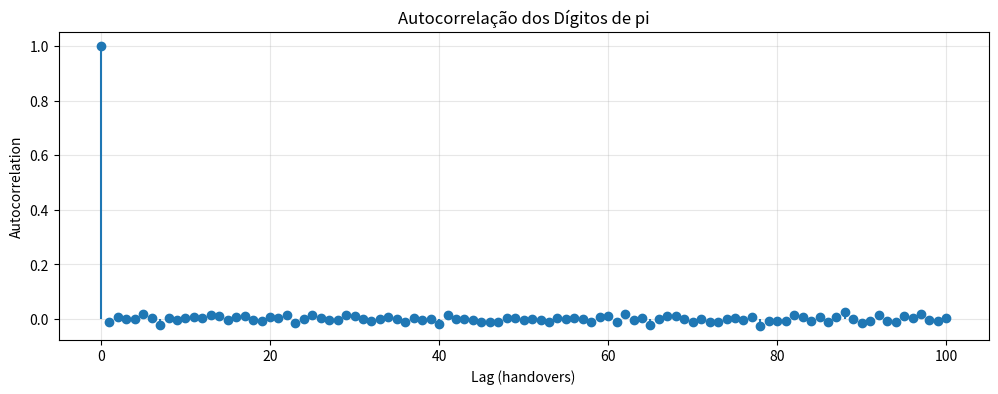
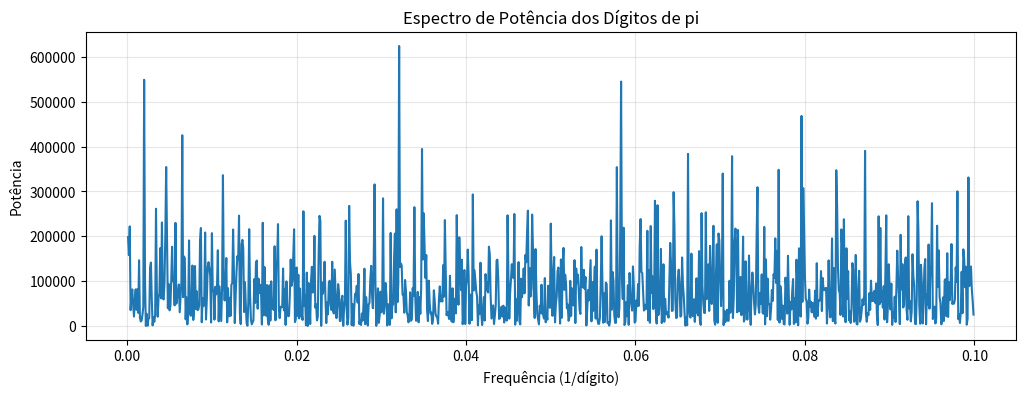

The matplotlib source for these figures, in order:
"""
Pi Analysis: Handover Gamma_inf + pi^2.
Calculating and analyzing pi as a numerical geodesic in the Arkhe framework.
"""

import numpy as np
import matplotlib.pyplot as plt
from decimal import Decimal, getcontext
from scipy import stats
import json

def calc_pi_chudnovsky(precision_digits):
    """
    Calcula pi com precisão especificada usando a série de Chudnovsky.
    Converge aproximadamente 14 dígitos por iteração.
    """
    getcontext().prec = precision_digits + 10

    # Constantes da série
    C = 426880 * Decimal(10005).sqrt()
    K = Decimal(6)
    M = Decimal(1)
    X = Decimal(1)
    L = Decimal(13591409)
    S = Decimal(13591409)

    n_iter = (precision_digits // 14) + 2

    for i in range(1, n_iter + 1):
        M = M * (K**3 - 16*K) / (i**3)
        K += 12
        L += 545140134
        X *= -262537412640768000
        S += Decimal(M * L) / X

    pi_val = C / S
    return pi_val

class PiAnalyzer:
    def __init__(self, digits_str):
        self.digits = np.array([int(d) for d in digits_str])

    def statistical_analysis(self):
        mean = np.mean(self.digits)
        std = np.std(self.digits)
        skew = stats.skew(self.digits)
        kurt = stats.kurtosis(self.digits)

        # Teste de uniformidade
        freq = np.bincount(self.digits, minlength=10) / len(self.digits)
        chi2, p_val = stats.chisquare(freq * len(self.digits))

        # Arkhe Metrics
        C_global = mean / 9.0
        F_global = 1.0 - C_global

        return {
            "mean": float(mean),
            "std": float(std),
            "skew": float(skew),
            "kurtosis": float(kurt),
            "chi2": float(chi2),
            "p_value": float(p_val),
            "C_global": float(C_global),
            "F_global": float(F_global),
            "distribution": freq.tolist()
        }

    def autocorrelation_analysis(self, max_lag=100):
        autocorr = [1.0]
        for lag in range(1, max_lag + 1):
            c = np.corrcoef(self.digits[:-lag], self.digits[lag:])[0, 1]
            autocorr.append(float(c))
        return autocorr

    def spectral_analysis(self):
        # FFT of centered digits
        centered = self.digits - np.mean(self.digits)
        fft_vals = np.fft.fft(centered)
        freqs = np.fft.fftfreq(len(self.digits))
        power = np.abs(fft_vals)**2
        return freqs, power

    def plot_results(self, autocorr, freqs, power):
        # Autocorrelation Plot
        plt.figure(figsize=(12, 4))
        plt.stem(range(len(autocorr)), autocorr, basefmt=" ")
        plt.xlabel('Lag (handovers)')
        plt.ylabel('Autocorrelation')
        plt.title('Autocorrelação dos Dígitos de pi')
        plt.grid(True, alpha=0.3)
        plt.savefig('pi_autocorrelation.png', dpi=150)
        plt.close()

        # Spectrum Plot (first 1000 freqs)
        plt.figure(figsize=(12, 4))
        plt.plot(freqs[1:1000], power[1:1000])
        plt.xlabel('Frequência (1/dígito)')
        plt.ylabel('Potência')
        plt.title('Espectro de Potência dos Dígitos de pi')
        plt.grid(True, alpha=0.3)
        plt.savefig('pi_spectrum.png', dpi=150)
        plt.close()

if __name__ == "__main__":
    print("--- Arkhe Pi Analysis Integration ---")

    # Calculate pi
    num_digits = 10000
    pi_decimal = calc_pi_chudnovsky(num_digits)
    pi_str = str(pi_decimal)[2:] # Skip "3."
    if len(pi_str) > num_digits:
        pi_str = pi_str[:num_digits]

    analyzer = PiAnalyzer(pi_str)

    # Stats
    stats_results = analyzer.statistical_analysis()
    print(f"Dígitos analisados: {len(pi_str)}")
    print(f"Média: {stats_results['mean']:.4f}")
    print(f"p-valor uniformidade: {stats_results['p_value']:.4f}")
    print(f"Arkhe Coerência Global (C): {stats_results['C_global']:.4f}")

    # Autocorr
    autocorr = analyzer.autocorrelation_analysis(100)

    # Spectral
    freqs, power = analyzer.spectral_analysis()

    # Visuals
    analyzer.plot_results(autocorr, freqs, power)
    print("Gráficos salvos: pi_autocorrelation.png, pi_spectrum.png")

    # Export Ledger data
    with open('pi_analysis.json', 'w') as f:
        json.dump(stats_results, f, indent=2)
